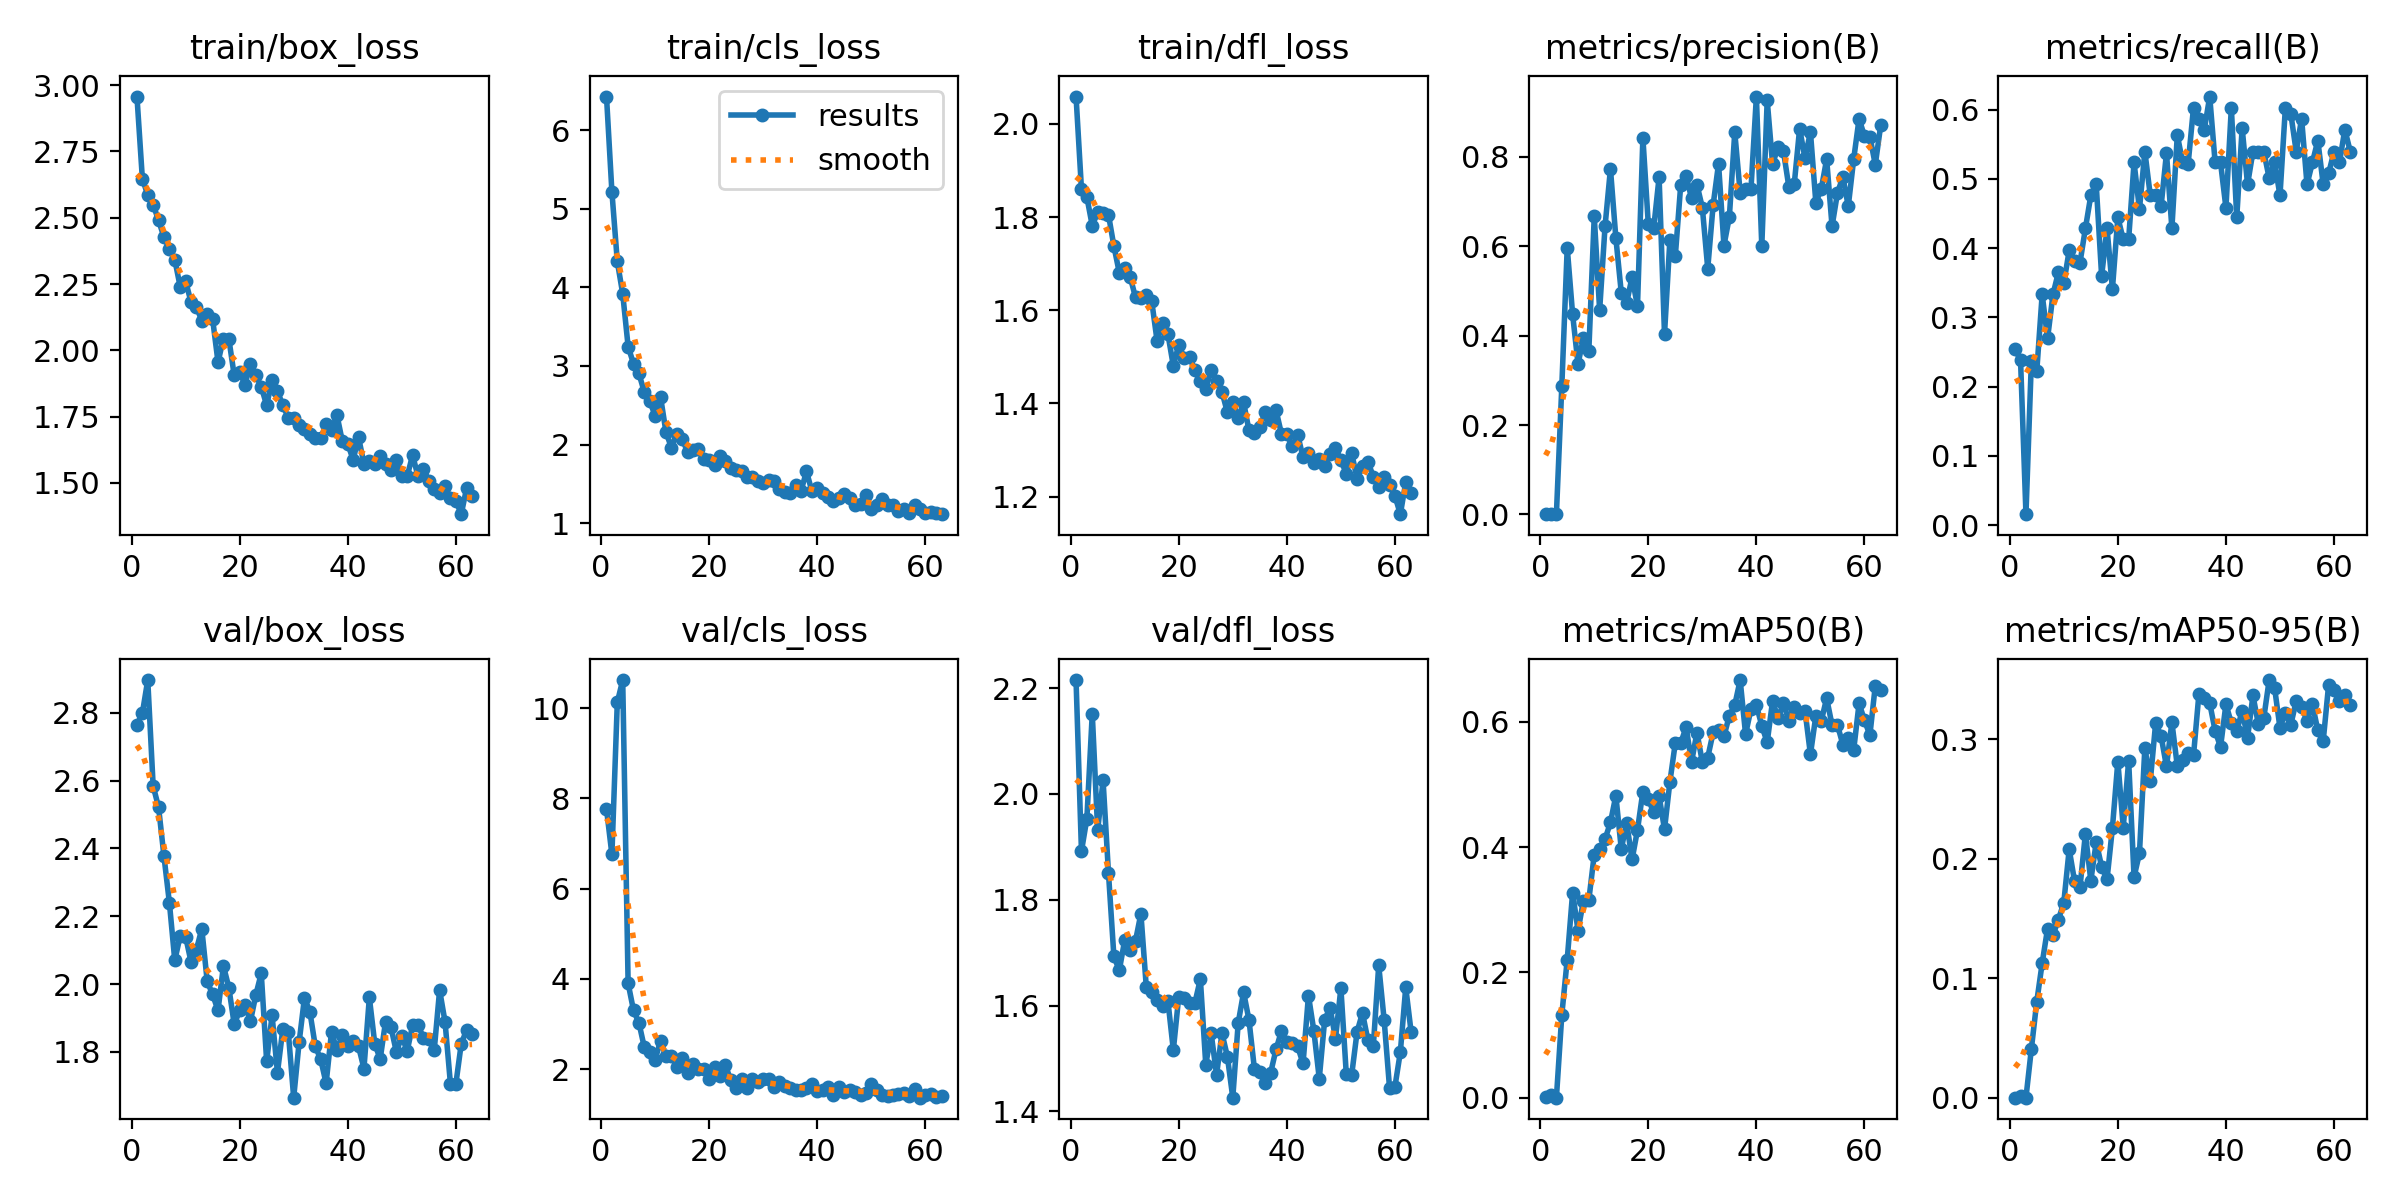

The data file committed next to this chart (first rows):
epoch, time, train/box_loss, train/cls_loss, train/dfl_loss, metrics/precision(B), metrics/recall(B), metrics/mAP50(B), metrics/mAP50-95(B), val/box_loss, val/cls_loss, val/dfl_loss, lr/pg0, lr/pg1, lr/pg2
1, 162.3, 2.957, 6.427, 2.059, 0.00067, 0.254, 0.00049, 0.00012, 2.765, 7.763, 2.215, 0.0006571, 0.0006571, 0.0006571
2, 332.4, 2.648, 5.216, 1.86, 0.00063, 0.2381, 0.00464, 0.00153, 2.799, 6.758, 1.892, 0.001311, 0.001311, 0.001311
3, 498.7, 2.586, 4.329, 1.843, 0.0011, 0.01587, 0.00013, 6e-05, 2.897, 10.13, 1.953, 0.001951, 0.001951, 0.001951
4, 673.8, 2.55, 3.918, 1.781, 0.287, 0.2364, 0.1324, 0.04081, 2.584, 10.62, 2.152, 0.001941, 0.001941, 0.001941
5, 837, 2.49, 3.247, 1.81, 0.597, 0.2222, 0.2206, 0.08042, 2.522, 3.902, 1.931, 0.001921, 0.001921, 0.001921
6, 1002, 2.427, 3.027, 1.809, 0.4476, 0.3333, 0.3275, 0.1126, 2.377, 3.301, 2.026, 0.001901, 0.001901, 0.001901
7, 1172, 2.381, 2.904, 1.805, 0.3366, 0.2698, 0.2669, 0.1416, 2.24, 3.026, 1.851, 0.001881, 0.001881, 0.001881
8, 1345, 2.342, 2.665, 1.738, 0.3955, 0.3333, 0.3145, 0.1361, 2.07, 2.482, 1.693, 0.001861, 0.001861, 0.001861
9, 1533, 2.24, 2.553, 1.681, 0.3665, 0.3651, 0.3158, 0.149, 2.142, 2.389, 1.667, 0.001842, 0.001842, 0.001842
10, 1688, 2.261, 2.366, 1.692, 0.667, 0.3492, 0.3883, 0.1633, 2.14, 2.213, 1.724, 0.001822, 0.001822, 0.001822
11, 1842, 2.182, 2.606, 1.672, 0.4571, 0.3968, 0.3966, 0.208, 2.066, 2.627, 1.704, 0.001802, 0.001802, 0.001802
12, 1992, 2.163, 2.16, 1.628, 0.645, 0.381, 0.4129, 0.1811, 2.102, 2.285, 1.722, 0.001782, 0.001782, 0.001782
13, 2142, 2.112, 1.962, 1.627, 0.7734, 0.3793, 0.4396, 0.1764, 2.163, 2.293, 1.774, 0.001762, 0.001762, 0.001762
14, 2295, 2.137, 2.135, 1.633, 0.6186, 0.4286, 0.4823, 0.2211, 2.008, 2.056, 1.635, 0.001743, 0.001743, 0.001743
15, 2445, 2.118, 2.073, 1.62, 0.4966, 0.4762, 0.3973, 0.1817, 1.969, 2.241, 1.626, 0.001723, 0.001723, 0.001723
16, 2590, 1.956, 1.906, 1.534, 0.4736, 0.4921, 0.4385, 0.214, 1.922, 1.924, 1.61, 0.001703, 0.001703, 0.001703
17, 2737, 2.044, 1.926, 1.572, 0.5313, 0.3599, 0.3804, 0.1935, 2.053, 2.123, 1.599, 0.001683, 0.001683, 0.001683
18, 2889, 2.044, 1.941, 1.549, 0.4657, 0.4286, 0.4275, 0.1828, 1.99, 1.996, 1.609, 0.001663, 0.001663, 0.001663
19, 8040, 1.905, 1.822, 1.48, 0.843, 0.3412, 0.4889, 0.226, 1.881, 2.007, 1.516, 0.001644, 0.001644, 0.001644
20, 8184, 1.916, 1.804, 1.526, 0.6498, 0.4444, 0.4768, 0.2814, 1.922, 1.775, 1.617, 0.001624, 0.001624, 0.001624
21, 8328, 1.87, 1.743, 1.498, 0.6409, 0.4127, 0.4556, 0.2262, 1.938, 2.056, 1.614, 0.001604, 0.001604, 0.001604
22, 8479, 1.949, 1.86, 1.5, 0.7548, 0.4127, 0.4816, 0.2822, 1.89, 1.839, 1.604, 0.001584, 0.001584, 0.001584
23, 8627, 1.906, 1.789, 1.471, 0.4035, 0.5238, 0.4288, 0.1847, 1.968, 2.084, 1.606, 0.001564, 0.001564, 0.001564
24, 8772, 1.863, 1.704, 1.448, 0.6149, 0.4564, 0.5044, 0.2047, 2.032, 1.756, 1.65, 0.001545, 0.001545, 0.001545
25, 8915, 1.793, 1.671, 1.431, 0.5784, 0.5397, 0.5665, 0.293, 1.772, 1.578, 1.489, 0.001525, 0.001525, 0.001525
26, 9071, 1.887, 1.668, 1.472, 0.7373, 0.4762, 0.5662, 0.2649, 1.907, 1.784, 1.547, 0.001505, 0.001505, 0.001505
27, 9221, 1.845, 1.581, 1.448, 0.7585, 0.4762, 0.5917, 0.3139, 1.739, 1.59, 1.469, 0.001485, 0.001485, 0.001485
28, 9379, 1.793, 1.591, 1.425, 0.7074, 0.4605, 0.5358, 0.3028, 1.869, 1.788, 1.548, 0.001465, 0.001465, 0.001465
29, 9597, 1.745, 1.531, 1.381, 0.7383, 0.5374, 0.5831, 0.2773, 1.859, 1.726, 1.504, 0.001446, 0.001446, 0.001446
30, 9764, 1.745, 1.515, 1.404, 0.6867, 0.4286, 0.5361, 0.3142, 1.665, 1.78, 1.426, 0.001426, 0.001426, 0.001426
31, 9917, 1.719, 1.555, 1.368, 0.5503, 0.5633, 0.5433, 0.2779, 1.828, 1.776, 1.567, 0.001406, 0.001406, 0.001406
32, 10079, 1.701, 1.534, 1.403, 0.6928, 0.5238, 0.5833, 0.2825, 1.96, 1.601, 1.625, 0.001386, 0.001386, 0.001386
33, 10231, 1.682, 1.437, 1.342, 0.7848, 0.5211, 0.5868, 0.2887, 1.918, 1.717, 1.573, 0.001366, 0.001366, 0.001366
34, 10392, 1.667, 1.396, 1.338, 0.6018, 0.6032, 0.5771, 0.2866, 1.816, 1.619, 1.481, 0.001347, 0.001347, 0.001347
35, 10548, 1.668, 1.389, 1.35, 0.6659, 0.5873, 0.6102, 0.338, 1.778, 1.582, 1.474, 0.001327, 0.001327, 0.001327
36, 10702, 1.721, 1.483, 1.382, 0.8555, 0.5714, 0.6271, 0.3345, 1.707, 1.542, 1.454, 0.001307, 0.001307, 0.001307
37, 10858, 1.698, 1.412, 1.365, 0.7201, 0.619, 0.6669, 0.3304, 1.859, 1.535, 1.473, 0.001287, 0.001287, 0.001287
38, 11043, 1.756, 1.658, 1.385, 0.7279, 0.5238, 0.5804, 0.3071, 1.805, 1.583, 1.517, 0.001267, 0.001267, 0.001267
39, 11223, 1.657, 1.407, 1.335, 0.7287, 0.5238, 0.6208, 0.2936, 1.85, 1.666, 1.552, 0.001248, 0.001248, 0.001248
40, 11410, 1.648, 1.444, 1.334, 0.9352, 0.4583, 0.6268, 0.3294, 1.818, 1.512, 1.532, 0.001228, 0.001228, 0.001228
41, 11621, 1.587, 1.378, 1.308, 0.6003, 0.6032, 0.594, 0.3136, 1.832, 1.533, 1.53, 0.001208, 0.001208, 0.001208
42, 11791, 1.672, 1.337, 1.333, 0.927, 0.4444, 0.5674, 0.3067, 1.816, 1.611, 1.523, 0.001188, 0.001188, 0.001188
43, 11960, 1.571, 1.282, 1.284, 0.7832, 0.5736, 0.6338, 0.324, 1.751, 1.418, 1.491, 0.001168, 0.001168, 0.001168
44, 12153, 1.582, 1.319, 1.293, 0.8227, 0.4921, 0.6058, 0.3013, 1.96, 1.609, 1.619, 0.001149, 0.001149, 0.001149
45, 12356, 1.572, 1.368, 1.273, 0.8137, 0.5397, 0.6296, 0.3367, 1.824, 1.489, 1.552, 0.001129, 0.001129, 0.001129
46, 12564, 1.602, 1.323, 1.281, 0.7335, 0.5397, 0.6023, 0.3127, 1.778, 1.534, 1.462, 0.001109, 0.001109, 0.001109
47, 12759, 1.573, 1.232, 1.265, 0.7387, 0.5397, 0.6238, 0.3178, 1.889, 1.499, 1.573, 0.001089, 0.001089, 0.001089
48, 12944, 1.548, 1.246, 1.291, 0.8633, 0.5013, 0.614, 0.3496, 1.872, 1.435, 1.596, 0.001069, 0.001069, 0.001069
49, 13134, 1.585, 1.353, 1.305, 0.797, 0.5238, 0.6177, 0.3432, 1.8, 1.462, 1.538, 0.00105, 0.00105, 0.00105
50, 13323, 1.527, 1.181, 1.278, 0.8561, 0.4762, 0.5482, 0.3096, 1.845, 1.672, 1.633, 0.00103, 0.00103, 0.00103
51, 13513, 1.524, 1.231, 1.25, 0.698, 0.6032, 0.6098, 0.322, 1.803, 1.527, 1.471, 0.00101, 0.00101, 0.00101
52, 13705, 1.605, 1.307, 1.293, 0.7279, 0.5945, 0.6014, 0.3121, 1.878, 1.431, 1.469, 0.0009902, 0.0009902, 0.0009902
53, 13862, 1.525, 1.227, 1.238, 0.7951, 0.5397, 0.638, 0.3321, 1.879, 1.413, 1.551, 0.0009704, 0.0009704, 0.0009704
54, 14007, 1.553, 1.227, 1.265, 0.6448, 0.5873, 0.5949, 0.3271, 1.842, 1.421, 1.586, 0.0009506, 0.0009506, 0.0009506
55, 14156, 1.508, 1.151, 1.275, 0.7193, 0.4921, 0.5952, 0.3154, 1.839, 1.452, 1.535, 0.0009308, 0.0009308, 0.0009308
56, 14314, 1.478, 1.177, 1.243, 0.7555, 0.5238, 0.5639, 0.3294, 1.804, 1.47, 1.524, 0.000911, 0.000911, 0.000911
57, 14464, 1.46, 1.128, 1.221, 0.6898, 0.5556, 0.575, 0.3076, 1.982, 1.404, 1.676, 0.0008912, 0.0008912, 0.0008912
58, 14619, 1.488, 1.235, 1.243, 0.7948, 0.4921, 0.555, 0.2987, 1.889, 1.551, 1.574, 0.0008714, 0.0008714, 0.0008714
59, 14770, 1.442, 1.181, 1.225, 0.8856, 0.5079, 0.6296, 0.3457, 1.706, 1.368, 1.445, 0.0008516, 0.0008516, 0.0008516
60, 14938, 1.433, 1.13, 1.202, 0.8464, 0.5397, 0.6024, 0.3412, 1.705, 1.431, 1.447, 0.0008318, 0.0008318, 0.0008318
... 3 more rows
